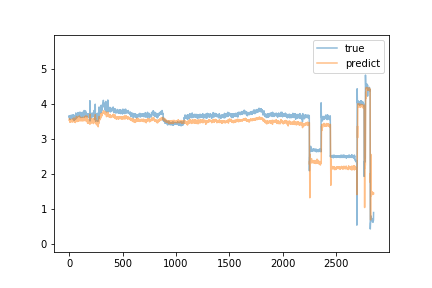

Data behind this chart, as committed beside it:
predict, true
3.533, 3.66
3.541, 3.61
3.58, 3.65
3.547, 3.61
3.523, 3.58
3.528, 3.6
3.482, 3.56
3.486, 3.58
3.52, 3.64
3.519, 3.59
3.48, 3.57
3.496, 3.62
3.5, 3.61
3.473, 3.66
3.547, 3.65
3.509, 3.58
3.522, 3.6
3.53, 3.66
3.528, 3.62
3.529, 3.68
3.551, 3.58
3.514, 3.66
3.536, 3.66
3.537, 3.6
3.504, 3.6
3.519, 3.6
3.497, 3.62
3.527, 3.62
3.513, 3.59
3.524, 3.6
3.483, 3.6
3.495, 3.64
3.537, 3.65
3.527, 3.62
3.574, 3.63
3.524, 3.68
3.533, 3.56
3.491, 3.63
3.497, 3.69
3.508, 3.63
3.558, 3.59
3.55, 3.63
3.555, 3.66
3.566, 3.55
3.509, 3.61
3.598, 3.61
3.514, 3.53
3.523, 3.66
3.535, 3.66
3.484, 3.66
3.548, 3.59
3.517, 3.67
3.508, 3.6
3.49, 3.66
3.538, 3.67
3.531, 3.66
3.549, 3.65
3.499, 3.59
3.467, 3.65
3.565, 3.56
... 2,795 more rows
